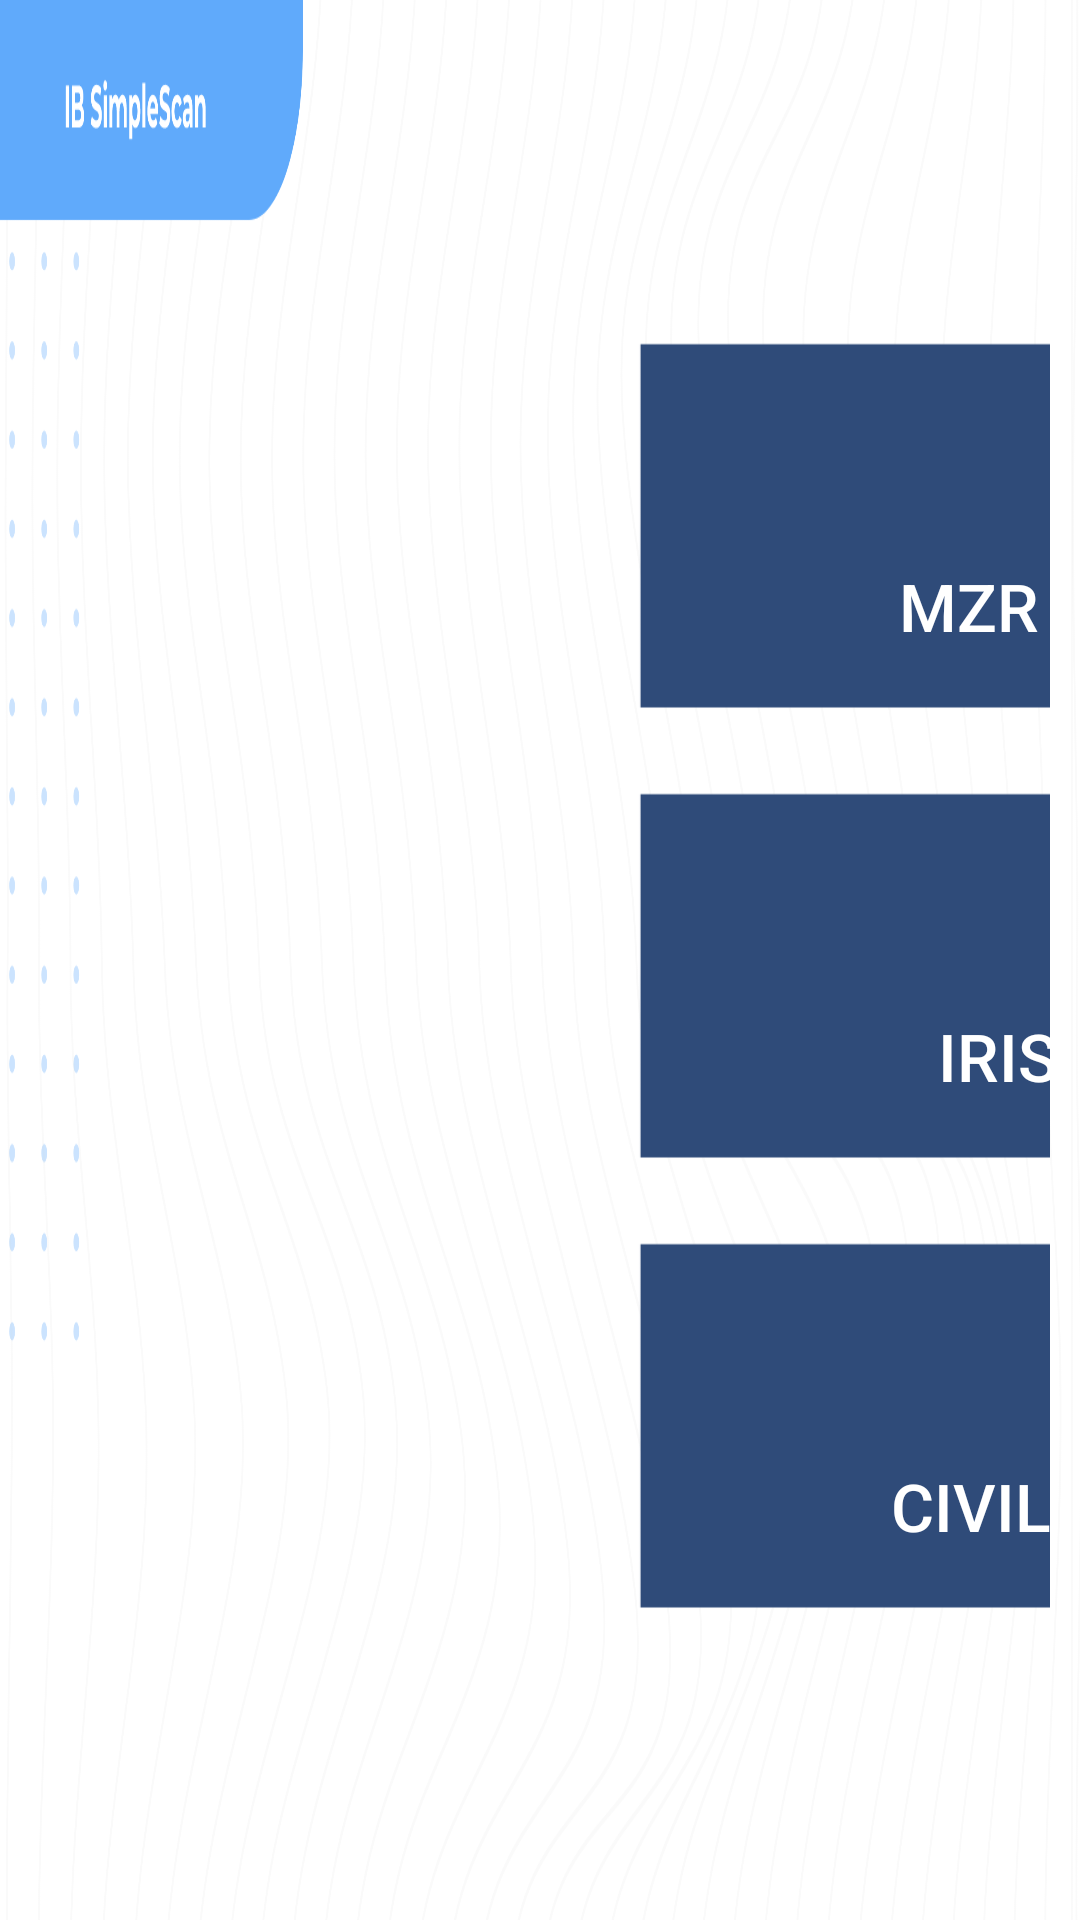

Here is an Android app screen rendered from its layout file. Give the layout XML and the strings, colors and styles it references.
<!-- AndroidManifest.xml: activity theme Theme.AppCompat -->
<!-- res/layout/activity_main.xml -->
<?xml version="1.0" encoding="utf-8"?>
<androidx.constraintlayout.widget.ConstraintLayout xmlns:android="http://schemas.android.com/apk/res/android"
    xmlns:app="http://schemas.android.com/apk/res-auto"
    xmlns:tools="http://schemas.android.com/tools"
    android:layout_width="match_parent"
    android:background="@drawable/bg"
    android:padding="10dp"
    android:paddingStart="110dp"


    android:layout_height="match_parent"
    tools:context=".MainActivity">

    <Button

        android:id="@+id/btnMzr"
        android:background="@drawable/btnbg"
        android:drawableTop="@drawable/ic_baseline_menu_book_24"
        android:text="MZR Passport"
        android:layout_marginTop="95dp"
        app:layout_constraintStart_toStartOf="parent"
        app:layout_constraintTop_toTopOf="parent"
        android:paddingTop="20dp"
        android:layout_marginStart="100dp"
        android:drawablePadding="-15dp"
        android:textSize="22sp"
        android:layout_width="340dp"
        android:layout_height="135dp" />

    <Button

        android:id="@+id/btnBiometric"
        android:layout_marginTop="95dp"
        android:background="@drawable/btnbg"
        android:drawableTop="@drawable/ic_baseline_fingerprint_24"

        android:layout_marginStart="100dp"
        app:layout_constraintStart_toEndOf="@+id/btnMzr"
        android:text="Finger Biometric"
        app:layout_constraintTop_toTopOf="parent"
        android:paddingTop="20dp"
        android:drawablePadding="-15dp"
        android:textSize="22sp"
        android:layout_width="340dp"
        android:layout_height="135dp" />






    <Button

        android:id="@+id/btnIrisCamera"
        android:text="Iris Camera"
        android:background="@drawable/btnbg"
        android:drawableTop="@drawable/ic_baseline_camera_alt_24"
        android:layout_marginTop="15dp"
        app:layout_constraintTop_toBottomOf="@+id/btnMzr"
        app:layout_constraintStart_toStartOf="@id/btnMzr"
        android:paddingTop="20dp"
        android:drawablePadding="-15dp"
        android:textSize="22sp"
        android:layout_width="340dp"
        android:layout_height="135dp"/>

    <Button

        android:id="@+id/btnNfc"
        android:text="NFC"
        android:layout_marginTop="15dp"
        android:background="@drawable/btnbg"
        android:drawableTop="@drawable/ic_baseline_rss_feed_24"
        android:layout_marginStart="100dp"
        app:layout_constraintTop_toBottomOf="@+id/btnMzr"
        app:layout_constraintStart_toEndOf="@+id/btnIrisCamera"
        android:paddingTop="20dp"
        android:drawablePadding="-15dp"
        android:textSize="22sp"
        android:layout_width="340dp"
        android:layout_height="135dp"/>


    <Button

        android:id="@+id/btnCivilId"

        android:background="@drawable/btnbg"
        android:drawableTop="@drawable/ic_baseline_credit_card_24"
        android:text="Civil Id Reader"
        app:layout_constraintStart_toStartOf="@id/btnMzr"
        android:layout_marginTop="15dp"
        app:layout_constraintTop_toBottomOf="@+id/btnIrisCamera"
        android:paddingTop="20dp"
        android:drawablePadding="-15dp"
        android:textSize="22sp"
        android:layout_width="340dp"
        android:layout_height="135dp" />


    <Button

        android:id="@+id/btnPrint"
        android:background="@drawable/btnbg"
        android:drawableTop="@drawable/ic_baseline_print_24"
        android:text="Printer"
        android:layout_marginTop="15dp"
        android:layout_marginStart="100dp"
        app:layout_constraintStart_toEndOf="@+id/btnCivilId"
        app:layout_constraintTop_toBottomOf="@+id/btnIrisCamera"
        android:paddingTop="20dp"
        android:drawablePadding="-15dp"
        android:textSize="22sp"
        android:layout_width="340dp"
        android:layout_height="135dp" />

</androidx.constraintlayout.widget.ConstraintLayout>
<!-- resources referenced by this layout -->
<resources>
  <!-- drawable bg: png bitmap (drawable, 198388 bytes) -->
  <!-- drawable btnbg: png bitmap (drawable, 1661 bytes) -->
  <!-- drawable ic_baseline_camera_alt_24 (drawable) -->
  <vector android:height="54dp" android:tint="#FFFFFF"
      android:viewportHeight="24" android:viewportWidth="24"
      android:width="54dp" xmlns:android="http://schemas.android.com/apk/res/android">
      <path android:fillColor="@android:color/white" android:pathData="M12,12m-3.2,0a3.2,3.2 0,1 1,6.4 0a3.2,3.2 0,1 1,-6.4 0"/>
      <path android:fillColor="@android:color/white" android:pathData="M9,2L7.17,4L4,4c-1.1,0 -2,0.9 -2,2v12c0,1.1 0.9,2 2,2h16c1.1,0 2,-0.9 2,-2L22,6c0,-1.1 -0.9,-2 -2,-2h-3.17L15,2L9,2zM12,17c-2.76,0 -5,-2.24 -5,-5s2.24,-5 5,-5 5,2.24 5,5 -2.24,5 -5,5z"/>
  </vector>
  <!-- drawable ic_baseline_credit_card_24 (drawable) -->
  <vector android:height="54dp" android:tint="#FFFFFF"
      android:viewportHeight="24" android:viewportWidth="24"
      android:width="54dp" xmlns:android="http://schemas.android.com/apk/res/android">
      <path android:fillColor="@android:color/white" android:pathData="M20,4L4,4c-1.11,0 -1.99,0.89 -1.99,2L2,18c0,1.11 0.89,2 2,2h16c1.11,0 2,-0.89 2,-2L22,6c0,-1.11 -0.89,-2 -2,-2zM20,18L4,18v-6h16v6zM20,8L4,8L4,6h16v2z"/>
  </vector>
  <!-- drawable ic_baseline_fingerprint_24: vector/xml drawable (drawable, 2364 chars, omitted) -->
  <!-- drawable ic_baseline_menu_book_24 (drawable) -->
  <vector android:autoMirrored="true" android:height="54dp"
      android:tint="#FFFFFF" android:viewportHeight="24"
      android:viewportWidth="24" android:width="54dp" xmlns:android="http://schemas.android.com/apk/res/android">
      <path android:fillColor="@android:color/white" android:pathData="M21,5c-1.11,-0.35 -2.33,-0.5 -3.5,-0.5c-1.95,0 -4.05,0.4 -5.5,1.5c-1.45,-1.1 -3.55,-1.5 -5.5,-1.5S2.45,4.9 1,6v14.65c0,0.25 0.25,0.5 0.5,0.5c0.1,0 0.15,-0.05 0.25,-0.05C3.1,20.45 5.05,20 6.5,20c1.95,0 4.05,0.4 5.5,1.5c1.35,-0.85 3.8,-1.5 5.5,-1.5c1.65,0 3.35,0.3 4.75,1.05c0.1,0.05 0.15,0.05 0.25,0.05c0.25,0 0.5,-0.25 0.5,-0.5V6C22.4,5.55 21.75,5.25 21,5zM21,18.5c-1.1,-0.35 -2.3,-0.5 -3.5,-0.5c-1.7,0 -4.15,0.65 -5.5,1.5V8c1.35,-0.85 3.8,-1.5 5.5,-1.5c1.2,0 2.4,0.15 3.5,0.5V18.5z"/>
      <path android:fillColor="@android:color/white" android:pathData="M17.5,10.5c0.88,0 1.73,0.09 2.5,0.26V9.24C19.21,9.09 18.36,9 17.5,9c-1.7,0 -3.24,0.29 -4.5,0.83v1.66C14.13,10.85 15.7,10.5 17.5,10.5z"/>
      <path android:fillColor="@android:color/white" android:pathData="M13,12.49v1.66c1.13,-0.64 2.7,-0.99 4.5,-0.99c0.88,0 1.73,0.09 2.5,0.26V11.9c-0.79,-0.15 -1.64,-0.24 -2.5,-0.24C15.8,11.66 14.26,11.96 13,12.49z"/>
      <path android:fillColor="@android:color/white" android:pathData="M17.5,14.33c-1.7,0 -3.24,0.29 -4.5,0.83v1.66c1.13,-0.64 2.7,-0.99 4.5,-0.99c0.88,0 1.73,0.09 2.5,0.26v-1.52C19.21,14.41 18.36,14.33 17.5,14.33z"/>
  </vector>
  <!-- drawable ic_baseline_print_24 (drawable) -->
  <vector android:height="54dp" android:tint="#FFFFFF"
      android:viewportHeight="24" android:viewportWidth="24"
      android:width="54dp" xmlns:android="http://schemas.android.com/apk/res/android">
      <path android:fillColor="@android:color/white" android:pathData="M19,8L5,8c-1.66,0 -3,1.34 -3,3v6h4v4h12v-4h4v-6c0,-1.66 -1.34,-3 -3,-3zM16,19L8,19v-5h8v5zM19,12c-0.55,0 -1,-0.45 -1,-1s0.45,-1 1,-1 1,0.45 1,1 -0.45,1 -1,1zM18,3L6,3v4h12L18,3z"/>
  </vector>
  <!-- drawable ic_baseline_rss_feed_24 (drawable) -->
  <vector android:height="54dp" android:tint="#FFFFFF"
      android:viewportHeight="24" android:viewportWidth="24"
      android:width="54dp" xmlns:android="http://schemas.android.com/apk/res/android">
      <path android:fillColor="@android:color/white" android:pathData="M6.18,17.82m-2.18,0a2.18,2.18 0,1 1,4.36 0a2.18,2.18 0,1 1,-4.36 0"/>
      <path android:fillColor="@android:color/white" android:pathData="M4,4.44v2.83c7.03,0 12.73,5.7 12.73,12.73h2.83c0,-8.59 -6.97,-15.56 -15.56,-15.56zM4,10.1v2.83c3.9,0 7.07,3.17 7.07,7.07h2.83c0,-5.47 -4.43,-9.9 -9.9,-9.9z"/>
  </vector>
</resources>
